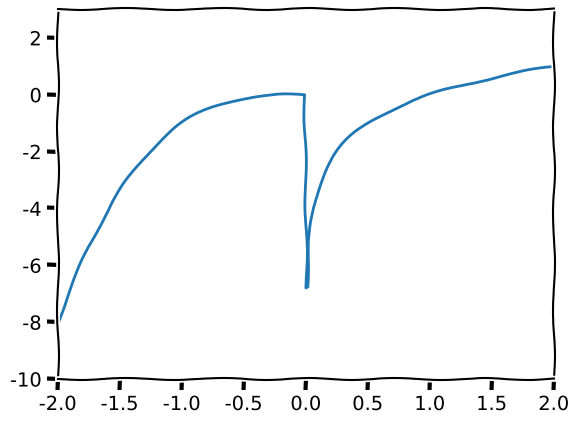

Source code (Python):
#   PIECEWISE FUNCTION

#   LIBEARIES
import matplotlib.pyplot as plt
import numpy as np
import sympy as sym

x = sym.symbols('x')
f1 = x**3
f2 = sym.log(x,2)



fx = sym.Piecewise( (f1, x<=0) , (f2, x>0 ) )

fxx = sym.lambdify(x,fx)
xx = np.linspace(-3,15,1000)

with plt.xkcd():
    plt.plot(xx,fxx(xx))

plt.xlim([-2,2])
plt.ylim([-10,3])
plt.show()
